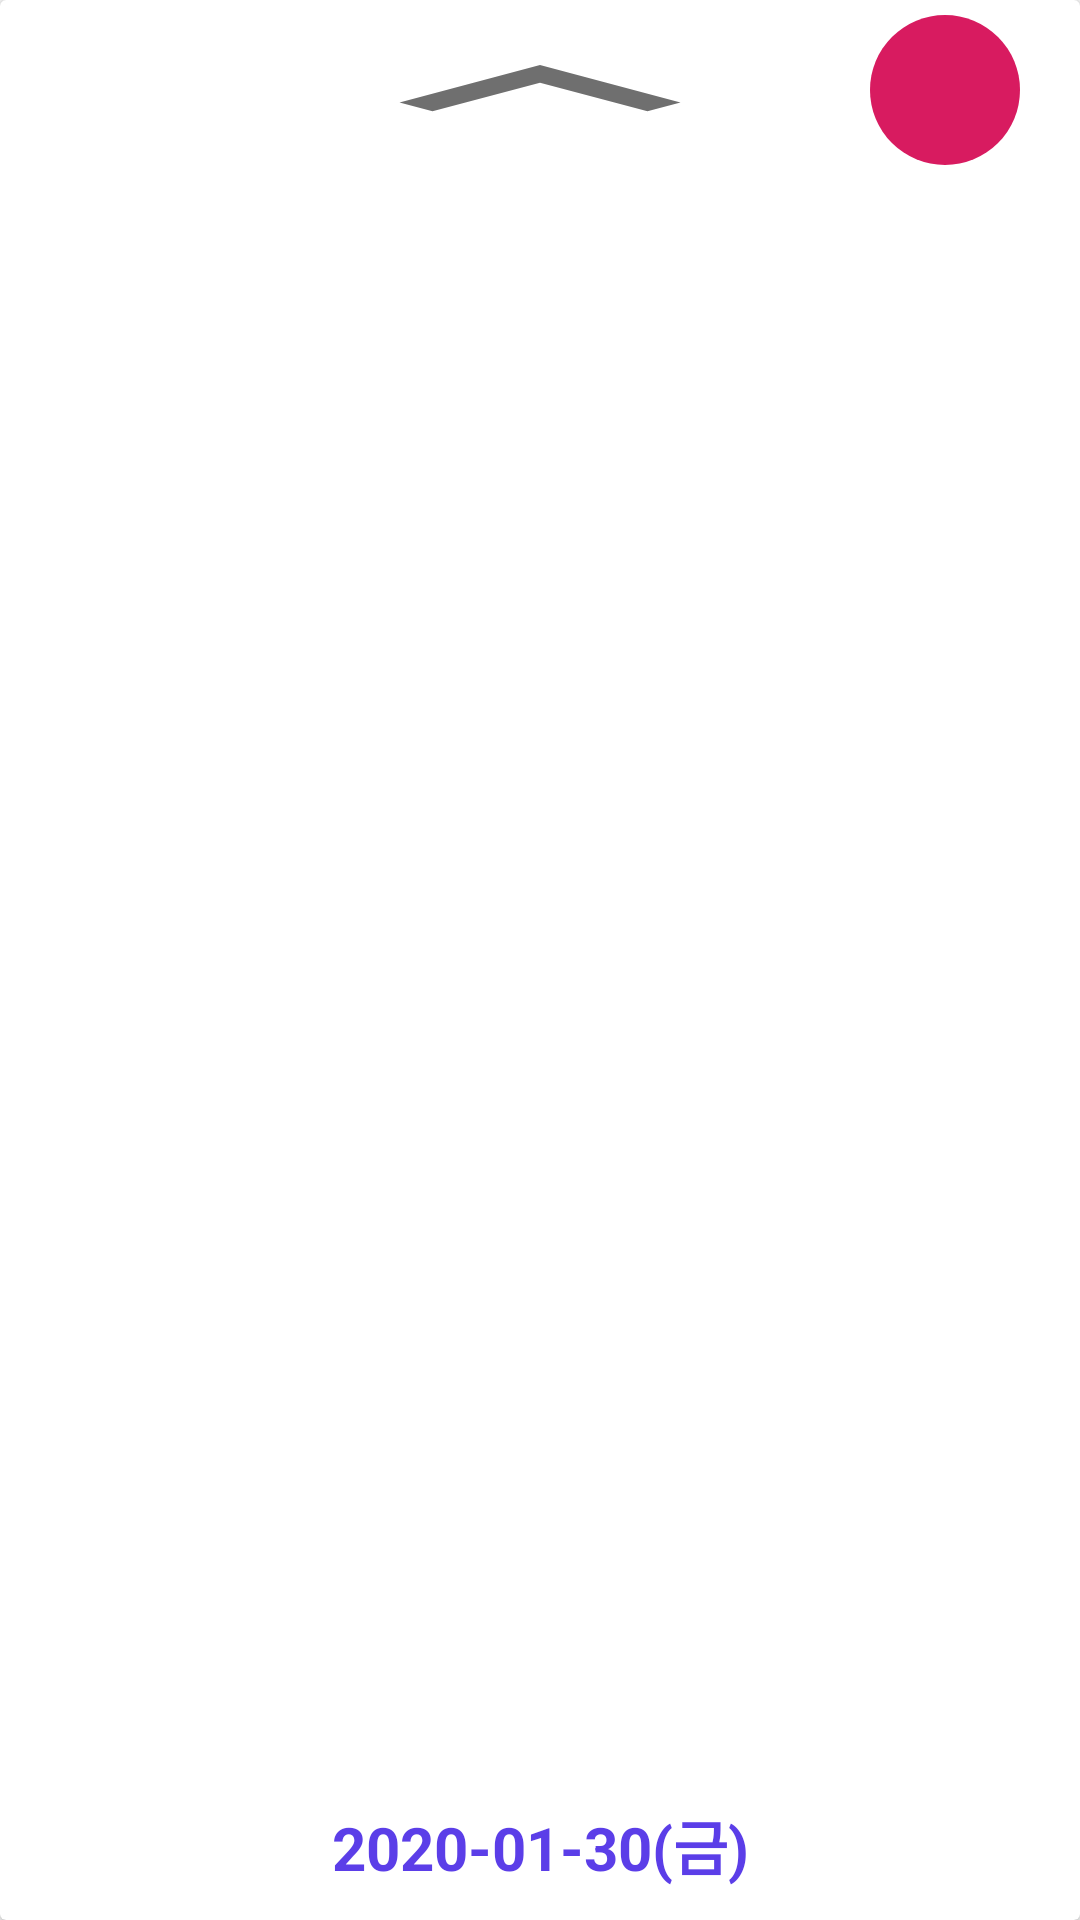

Here is an Android app screen rendered from its layout file. Give the layout XML and the strings, colors and styles it references.
<!-- AndroidManifest.xml: application theme AppTheme -->
<!-- res/layout/include_user_list.xml -->
<?xml version="1.0" encoding="utf-8"?>
<RelativeLayout xmlns:android="http://schemas.android.com/apk/res/android"
    xmlns:app="http://schemas.android.com/apk/res-auto"
    xmlns:tools="http://schemas.android.com/tools"
    android:layout_width="match_parent"
    android:layout_height="match_parent">

    
    <RelativeLayout
        android:id="@+id/user_sub_container"
        android:layout_width="match_parent"
        android:layout_height="match_parent"
        android:descendantFocusability="blocksDescendants">

        <androidx.cardview.widget.CardView
            android:id="@+id/card_view"
            android:layout_width="match_parent"
            android:layout_height="wrap_content"
            app:cardCornerRadius="2dp">

            <RelativeLayout
                android:layout_width="match_parent"
                android:layout_height="wrap_content">

                <RelativeLayout
                    android:id="@+id/card_head"
                    android:layout_width="match_parent"
                    android:layout_height="@dimen/card_head_height">

                    <ImageView
                        android:id="@+id/card_head_arrow"
                        android:layout_width="match_parent"
                        android:layout_height="match_parent"
                        android:layout_gravity="center"
                        android:paddingTop="5dp"
                        android:paddingBottom="5dp"
                        android:src="@drawable/up_arrow" />

                    <ImageButton
                        android:id="@+id/user_add_btn"
                        android:layout_width="@dimen/add_btn_size"
                        android:layout_height="@dimen/add_btn_size"
                        android:layout_alignParentEnd="true"
                        android:layout_centerVertical="true"
                        android:layout_marginEnd="@dimen/base_side_spacer"
                        android:background="@drawable/add_btn_bg"
                        android:src="@drawable/add_btn" />

                </RelativeLayout>

                
                <FrameLayout
                    android:layout_width="match_parent"
                    android:layout_height="match_parent"
                    android:layout_above="@id/current_date_txt"
                    android:layout_below="@id/card_head">

                    <androidx.recyclerview.widget.RecyclerView
                        android:id="@+id/card_recycler_view"
                        android:layout_width="match_parent"
                        android:layout_height="wrap_content"
                        android:overScrollMode="never"
                        tools:listitem="@layout/item_user_list" />

                </FrameLayout>

                <TextView
                    android:id="@+id/current_date_txt"
                    android:layout_width="match_parent"
                    android:layout_height="50dp"
                    android:layout_alignParentBottom="true"
                    android:gravity="center"
                    android:text="2020-01-30(금)"
                    android:textColor="@color/colorPrimary"
                    android:textSize="20sp"
                    android:textStyle="bold" />

            </RelativeLayout>

        </androidx.cardview.widget.CardView>

    </RelativeLayout>

</RelativeLayout>
<!-- res/layout/item_user_list.xml (included above) -->
<?xml version="1.0" encoding="utf-8"?>
<RelativeLayout xmlns:android="http://schemas.android.com/apk/res/android"
    android:layout_width="match_parent"
    android:layout_height="wrap_content"
    android:background="?attr/selectableItemBackground"
    android:padding="24dp">

    <RelativeLayout
        android:id="@+id/user_info_container"
        android:layout_width="wrap_content"
        android:layout_height="wrap_content">

        <TextView
            android:id="@+id/name"
            android:layout_width="wrap_content"
            android:layout_height="wrap_content"
            android:layout_marginEnd="10dp"
            android:layout_marginBottom="10dp"
            android:hint="@string/selected_name_hint"
            android:textSize="18sp"
            android:textStyle="bold" />

        <TextView
            android:id="@+id/gender"
            android:layout_width="wrap_content"
            android:layout_height="wrap_content"
            android:layout_alignBottom="@id/name"
            android:layout_marginEnd="10dp"
            android:layout_toEndOf="@id/name"
            android:hint="@string/selected_gender_hint"
            android:textSize="14sp" />

        <TextView
            android:id="@+id/code"
            android:layout_width="wrap_content"
            android:layout_height="wrap_content"
            android:layout_alignBottom="@id/name"
            android:layout_toEndOf="@id/gender"
            android:hint="@string/selected_code_hint"
            android:textSize="14sp" />

        <TextView
            android:id="@+id/phone_num"
            android:layout_width="wrap_content"
            android:layout_height="wrap_content"
            android:layout_below="@+id/name"
            android:hint="@string/selected_phone_num_hint" />

    </RelativeLayout>

    <RelativeLayout
        android:layout_width="match_parent"
        android:layout_height="wrap_content"
        android:layout_alignParentEnd="true"
        android:layout_toEndOf="@id/user_info_container"
        android:layout_centerVertical="true">

        <LinearLayout
            android:layout_width="130dp"
            android:layout_height="wrap_content"
            android:layout_alignParentEnd="true"
            android:orientation="horizontal">

            <TextView
                android:id="@+id/today_start_time"
                style="@style/today_check_time"
                android:layout_weight="1"
                android:gravity="center|end"
                android:hint="@string/today_start_time_hint"
                android:maxWidth="100dp" />

            <TextView
                android:layout_width="0dp"
                android:layout_height="wrap_content"
                android:layout_weight="0.3"
                android:gravity="center"
                android:text="@string/aToB" />

            <TextView
                android:id="@+id/today_end_time"
                style="@style/today_check_time"
                android:layout_weight="1"
                android:gravity="center|start"
                android:hint="@string/today_end_time_hint"/>

        </LinearLayout>
    </RelativeLayout>
</RelativeLayout>
<!-- resources referenced by this layout -->
<resources>
  <color name="colorPrimary">#5b3ee8</color>
  <dimen name="add_btn_size">50dp</dimen>
  <dimen name="base_side_spacer">20dp</dimen>
  <dimen name="card_head_height">60dp</dimen>
  <!-- drawable add_btn_bg (drawable) -->
  <?xml version="1.0" encoding="utf-8"?>
  <shape xmlns:android="http://schemas.android.com/apk/res/android"
      android:shape="rectangle">
  
      <solid
          android:color="@color/colorAccent"/>
  
      <corners
          android:topLeftRadius="@dimen/circle_bg_corner"
          android:topRightRadius="@dimen/circle_bg_corner"
          android:bottomLeftRadius="@dimen/circle_bg_corner"
          android:bottomRightRadius="@dimen/circle_bg_corner"/>
  
  </shape>
  <!-- drawable up_arrow (drawable-xxhdpi) -->
  <vector android:height="24dp" android:tint="@color/headArrowBtnGray"
      android:viewportHeight="24.0" android:viewportWidth="24.0"
      android:width="90dp" xmlns:android="http://schemas.android.com/apk/res/android">
      <path android:fillColor="#FF000000" android:pathData="M7.41,15.41L12,10.83l4.59,4.58L18,14l-6,-6 -6,6z"/>
  </vector>
  <string name="aToB">~</string>
  <string name="selected_code_hint">고유코드</string>
  <string name="selected_gender_hint">성별</string>
  <string name="selected_name_hint">이름</string>
  <string name="selected_phone_num_hint">전화번호</string>
  <string name="today_end_time_hint">하원</string>
  <string name="today_start_time_hint">등원</string>
  <style name="today_check_time">
          <item name="android:layout_width">0dp</item>
          <item name="android:layout_height">wrap_content</item>
          <item name="android:gravity">center</item>
          <item name="android:textSize">17sp</item>
          <item name="android:textColor">@color/checkTimeText</item>
      </style>
  <style name="AppTheme" parent="Theme.AppCompat.Light.NoActionBar">
          
          <item name="colorPrimary">@color/colorPrimary</item>
          <item name="colorPrimaryDark">@color/colorPrimaryDark</item>
          <item name="colorAccent">@color/colorAccent</item>
      </style>
  <color name="colorAccent">#D81B60</color>
  <dimen name="circle_bg_corner">200dp</dimen>
  <color name="headArrowBtnGray">#6f6f6f</color>
  <color name="checkTimeText">#00a507</color>
  <color name="colorPrimaryDark">#4933b3</color>
</resources>
